Photos from the image-classification dataset "database" in the GitHub repository Cirtoyt/rock-paper-scissors-CCN-AI. Its 3 classes are: paper, rock, scissors.

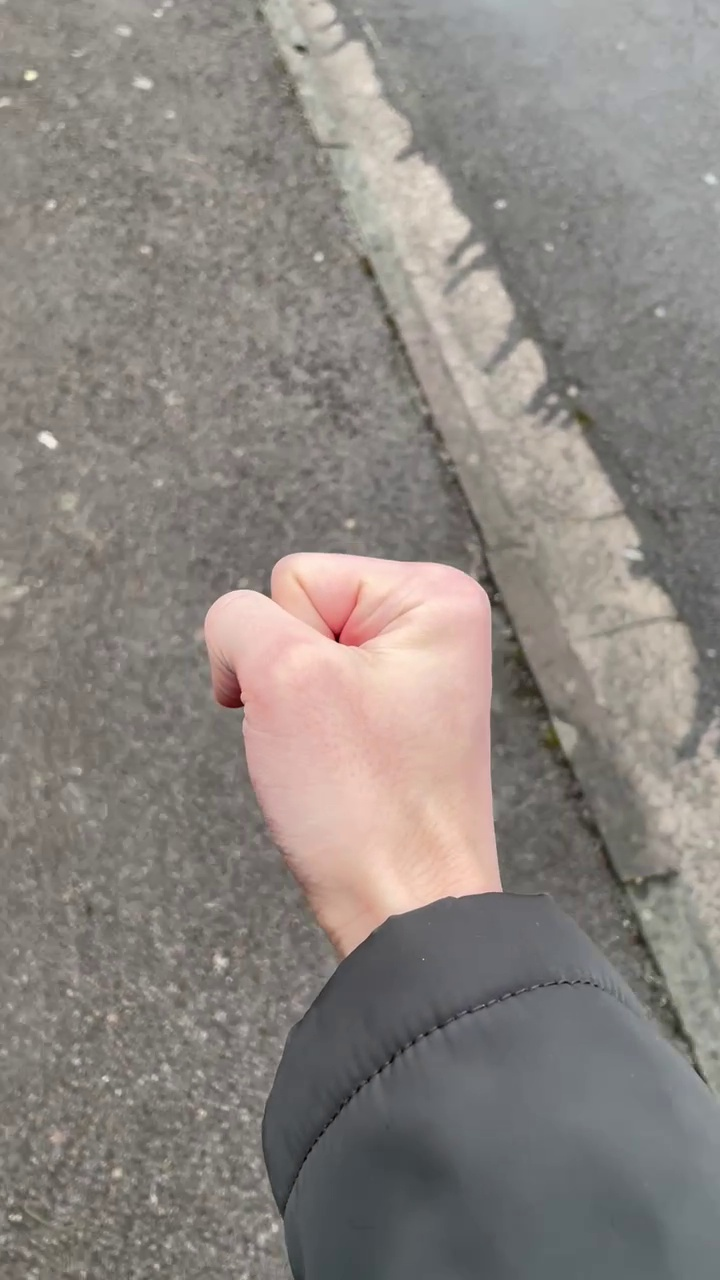
Label: rock

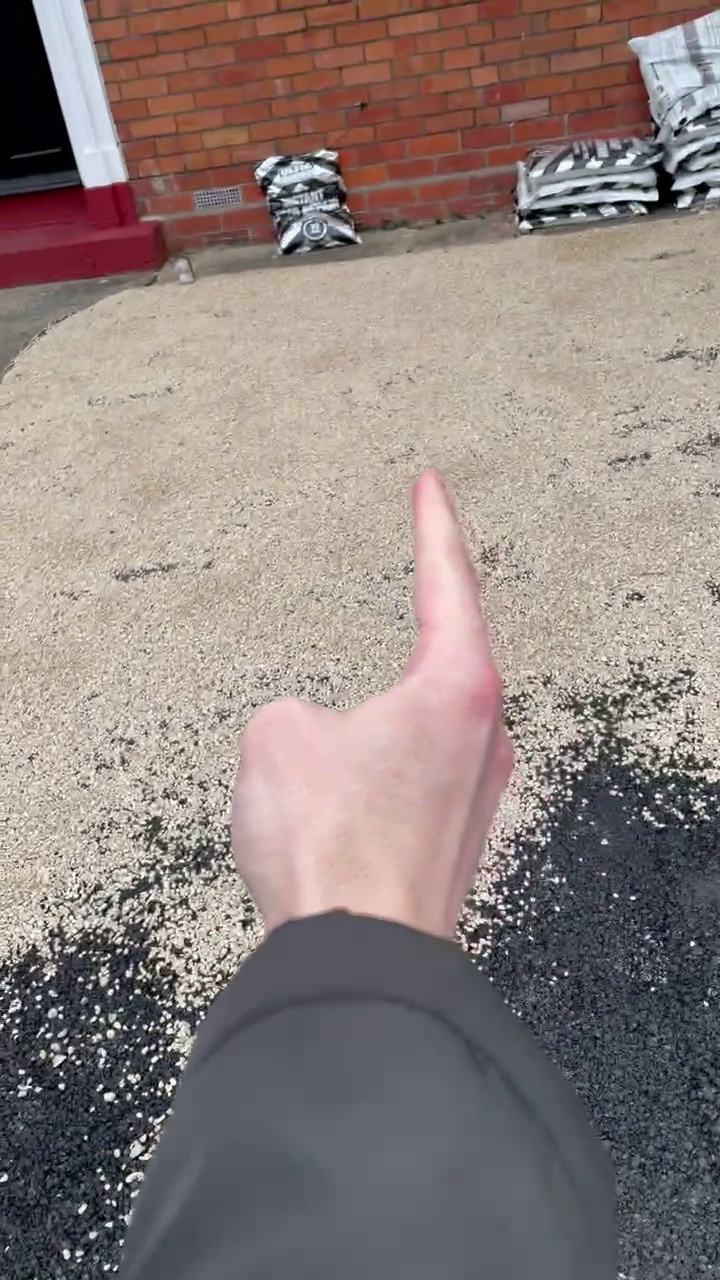
Label: scissors

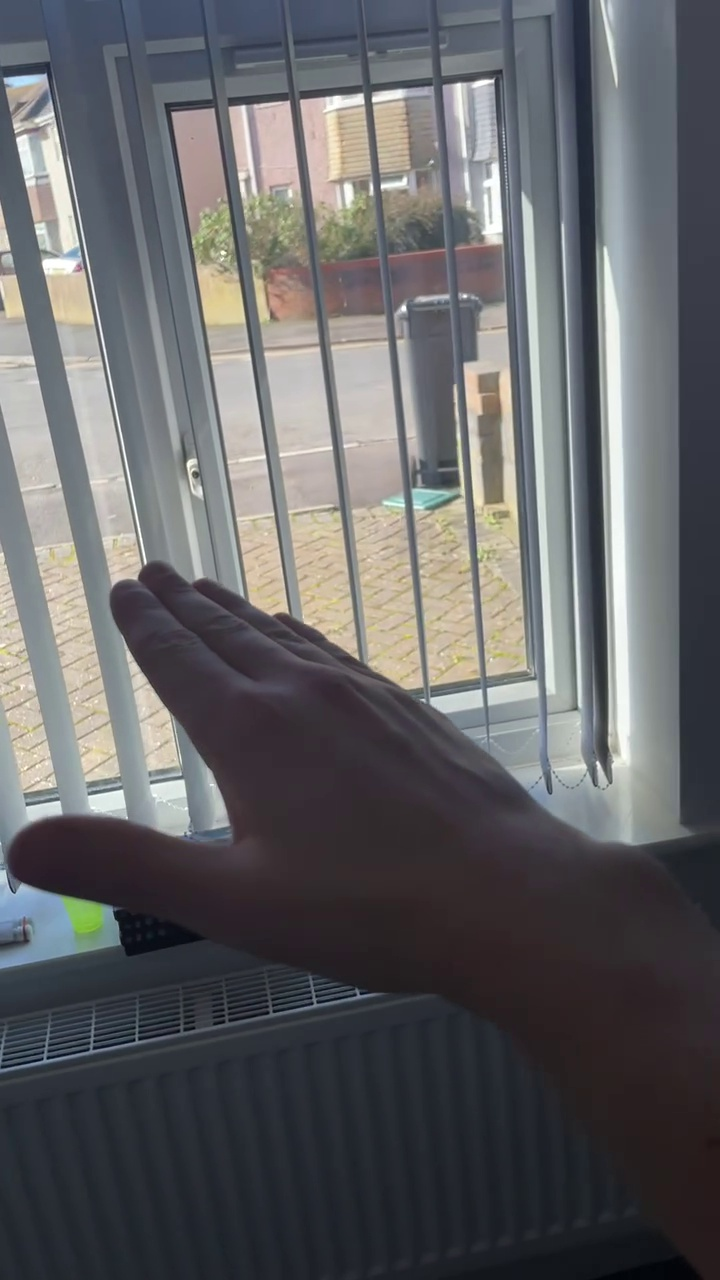
Label: paper

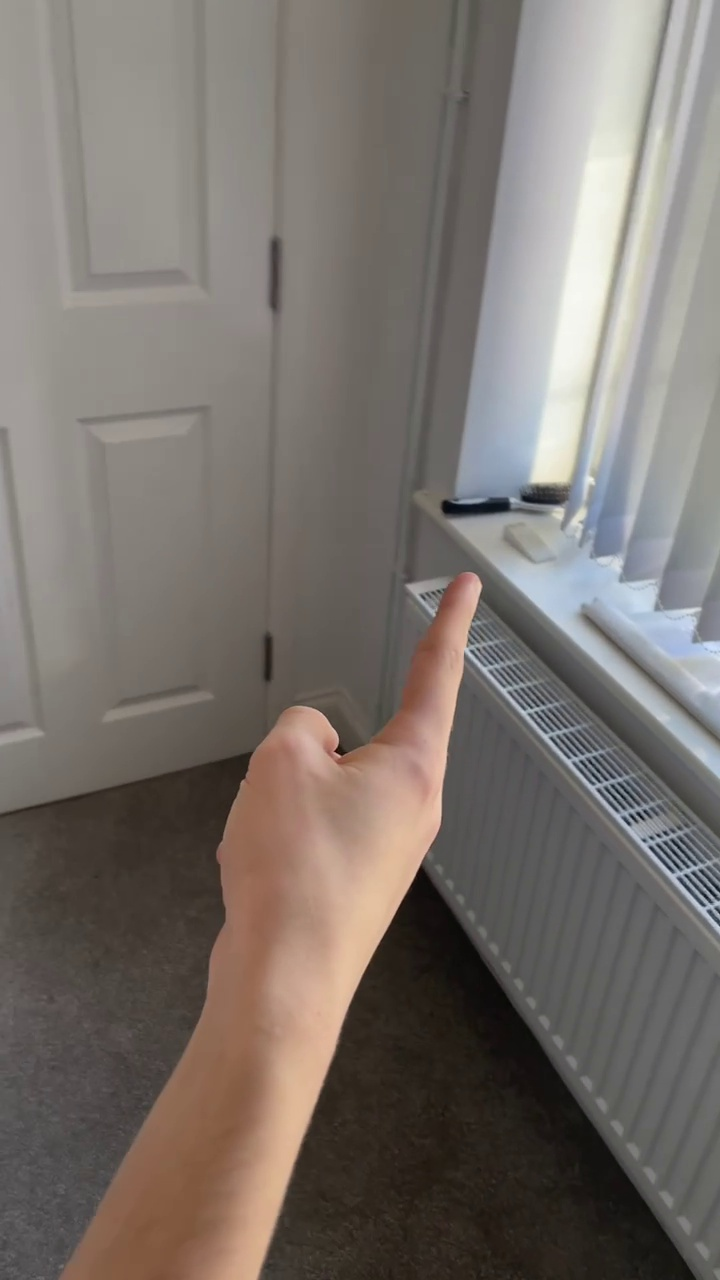
Label: scissors

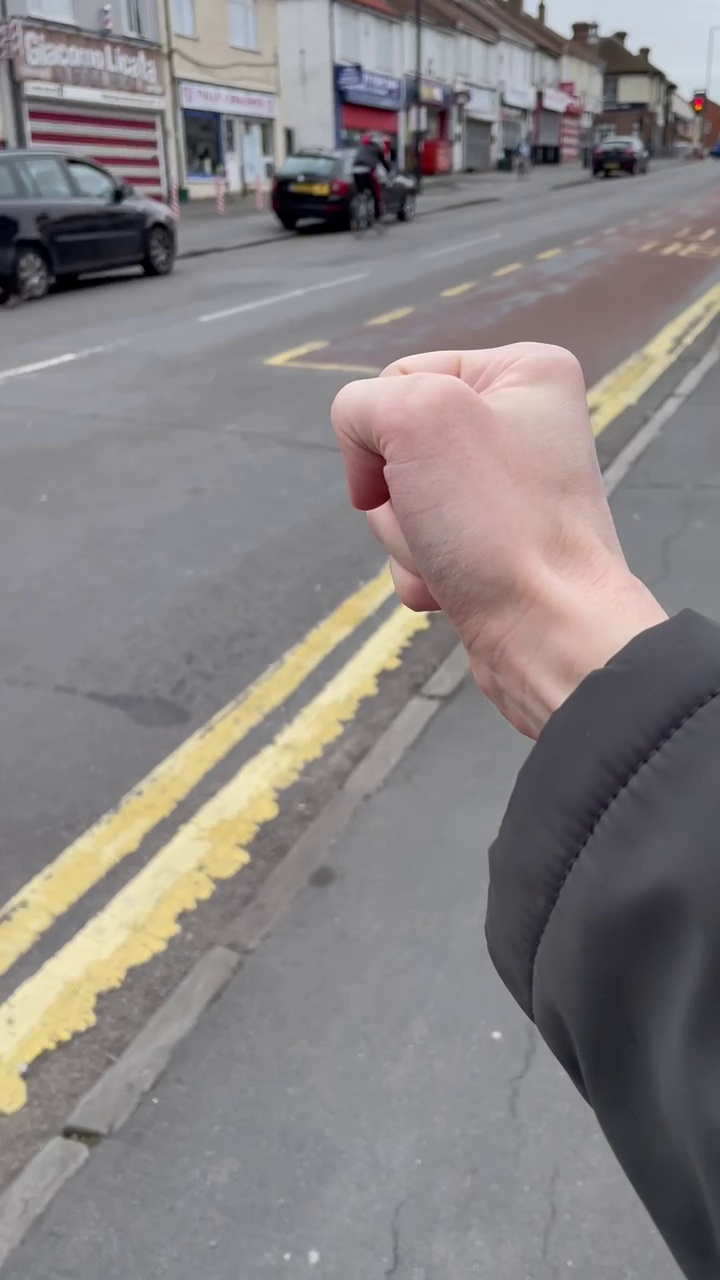
Label: rock

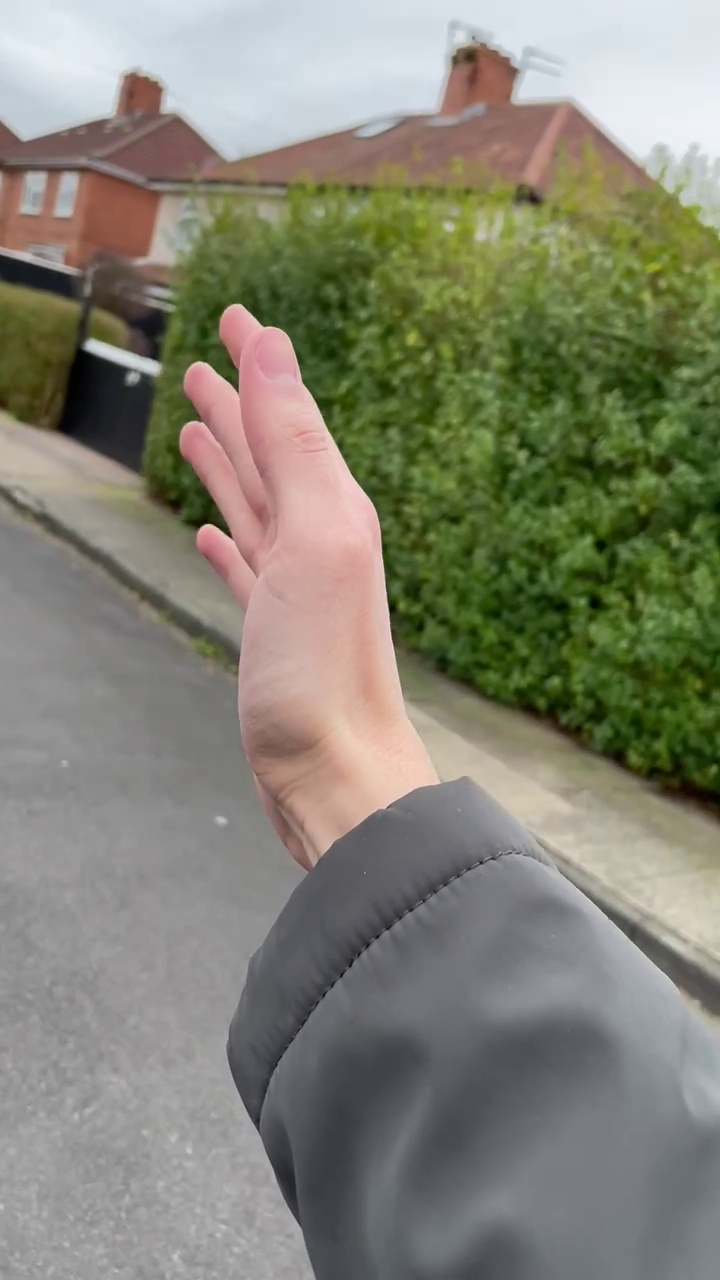
Label: paper
